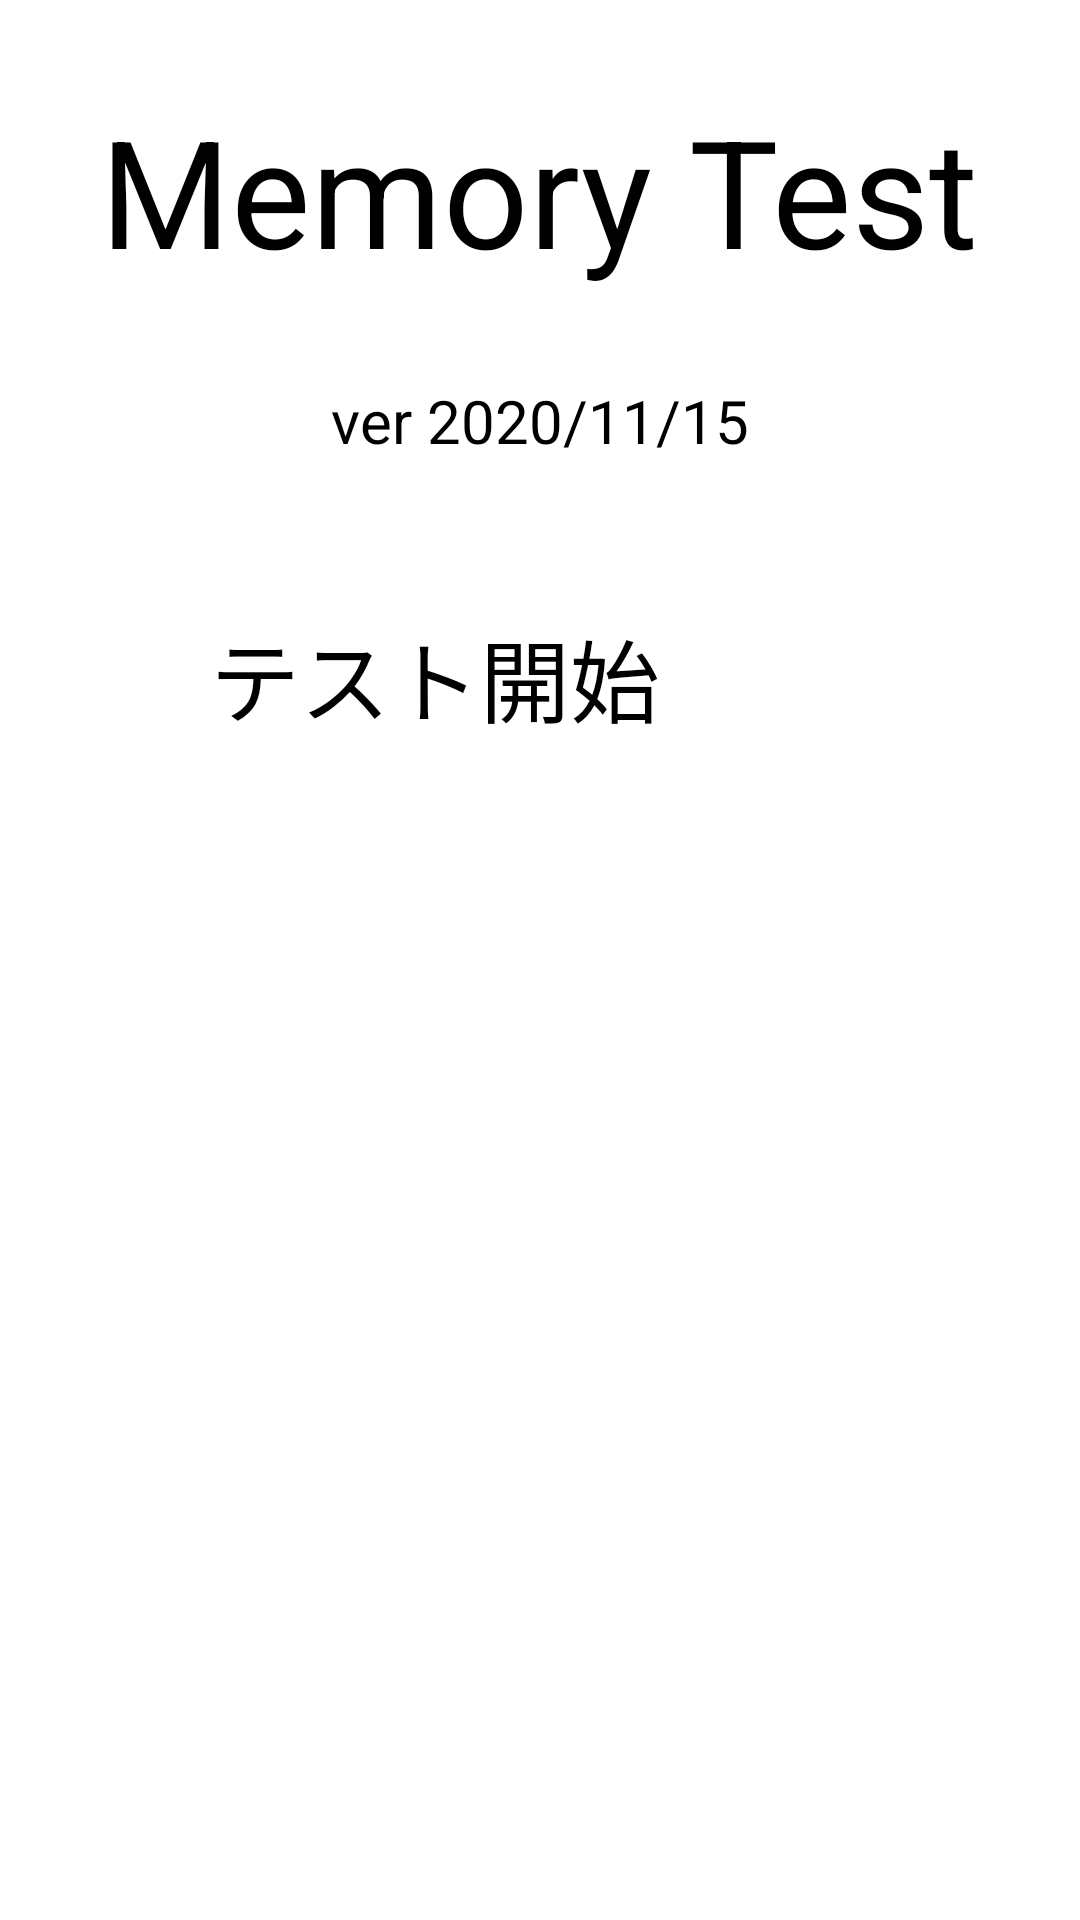

Produce the Android XML layout that renders to this screen, including the resource entries it uses.
<!-- AndroidManifest.xml: application theme AppTheme.NoActionBar -->
<!-- res/layout/fragment_start_quiz.xml -->
<?xml version="1.0" encoding="utf-8"?>
<LinearLayout
    xmlns:android="http://schemas.android.com/apk/res/android"
    xmlns:tools="http://schemas.android.com/tools"
    android:layout_width="match_parent"
    android:layout_height="match_parent"
    tools:context=".StartQuizFragment"
    android:orientation="vertical"
    android:gravity="center_horizontal">

    <TextView
        android:layout_width="wrap_content"
        android:layout_height="wrap_content"
        android:text="Memory Test"
        android:textSize="50sp"
        android:layout_marginTop="30dp"/>

    <TextView
        android:layout_width="wrap_content"
        android:layout_height="wrap_content"
        android:text="ver 2020/11/15"
        android:textSize="20sp"
        android:layout_marginTop="30dp"/>

    <Button
        android:id="@+id/quiz_start_button"
        android:layout_width="220dp"
        android:layout_height="80dp"
        android:layout_marginTop="50dp"
        android:text="テスト開始"
        android:textSize="30sp" />

</LinearLayout>
<!-- resources referenced by this layout -->
<resources>

</resources>
